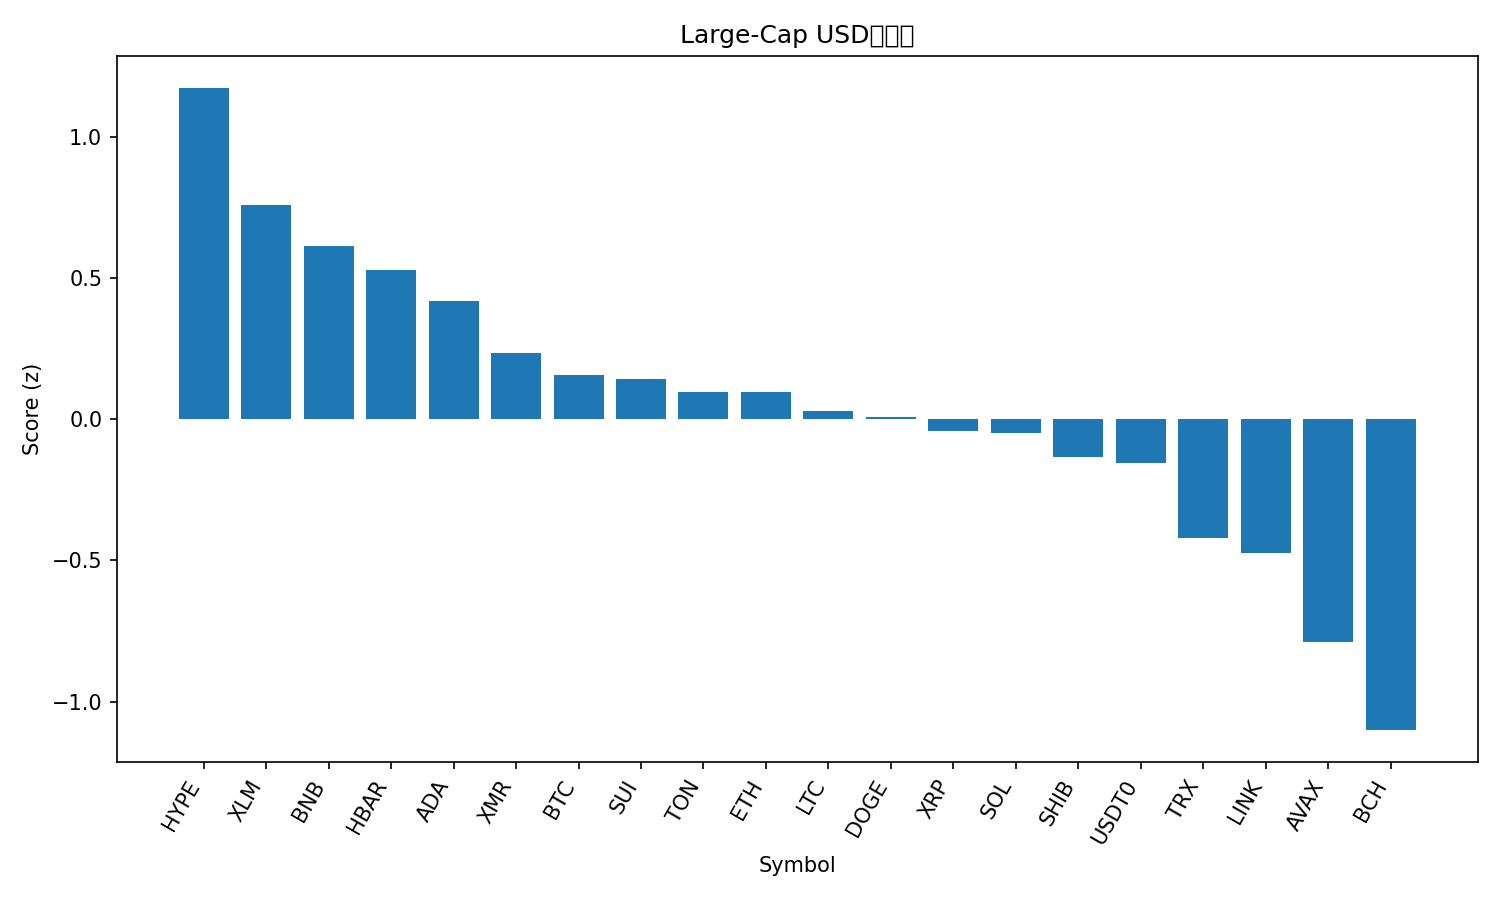

Data behind this chart, as committed beside it:
rank, name, symbol, price, pct_1h, pct_24h, pct_7d, pct_1h_vs_btc, pct_24h_vs_btc, pct_7d_vs_btc, market_cap_rank, market_cap, volume_usd, score
1, Hyperliquid, HYPE, 36.17, 0.6644, 6.254, -9.309, 0.5409, 3.214, -5.356, 20, 9790255167, 501087724, 1.172
2, Stellar, XLM, 0.3144, 0.2136, 7.563, -6.784, 0.09017, 4.523, -2.83, 19, 10059468141, 247732617, 0.7578
3, BNB, BNB, 1110, -0.0672, 7.576, -0.7692, -0.1907, 4.536, 3.184, 4, 154489759910, 4155509384, 0.6134
4, Hedera, HBAR, 0.1661, 0.2253, 5.221, -5.033, 0.1018, 2.181, -1.079, 30, 7042525966, 297837641, 0.5269
5, Cardano, ADA, 0.6353, 0.04768, 6.679, -5.707, -0.0758, 3.639, -1.754, 11, 23225038780, 1342915241, 0.4175
6, Monero, XMR, 299.5, 0.007761, 3.961, -0.2489, -0.1157, 0.921, 3.705, 35, 5524311818, 149095711, 0.2333
7, Bitcoin, BTC, 107013, 0.1235, 3.04, -3.954, 0.0, 0.0, 0.0, 1, 2133219261058, 70777267960, 0.1562
8, Sui, SUI, 2.46, 0.05915, 6.716, -11.67, -0.06432, 3.676, -7.712, 23, 8918788405, 1345963496, 0.142
9, Toncoin, TON, 2.16, -0.09944, 4.955, -2.38, -0.2229, 1.915, 1.573, 36, 5431969548, 156714266, 0.09626
10, Ethereum, ETH, 3875, -0.2421, 4.919, 1.382, -0.3656, 1.88, 5.335, 2, 467700826610, 38126297274, 0.096
11, Litecoin, LTC, 91.23, -0.1864, 7.573, -8.453, -0.3099, 4.534, -4.499, 31, 6970758174, 750195617, 0.02897
12, Dogecoin, DOGE, 0.1874, -0.2019, 6.119, -4.225, -0.3254, 3.079, -0.2718, 10, 28362724391, 2277701897, 0.008856
13, XRP, XRP, 2.36, -0.2632, 6.799, -5.276, -0.3867, 3.76, -1.322, 5, 141249754086, 4743088546, -0.04134
14, Solana, SOL, 185.7, -0.3341, 5.843, -0.4958, -0.4576, 2.804, 3.458, 6, 101542894080, 7674464715, -0.04929
15, Shiba Inu, SHIB, 9.89e-06, -0.126, 5.136, -6.65, -0.2494, 2.096, -2.696, 33, 5823884709, 183633625, -0.1351
16, USDT0, USDT0, 1.001, 0.1094, 0.05553, -0.02784, -0.01404, -2.984, 3.926, 28, 7750180802, 414776015, -0.1541
17, TRON, TRX, 0.3129, -0.165, 1.909, -1.852, -0.2885, -1.131, 2.102, 9, 29615950616, 851232419, -0.4217
18, Chainlink, LINK, 16.82, -0.3633, 6.074, -8.448, -0.4867, 3.034, -4.495, 17, 11722742585, 909351201, -0.4729
19, Avalanche, AVAX, 20.23, -0.3314, 4.961, -12.55, -0.4548, 1.921, -8.591, 26, 8629646543, 618371750, -0.7882
20, Bitcoin Cash, BCH, 474.4, -0.4324, 3.397, -11.01, -0.5559, 0.3577, -7.055, 21, 9459543840, 338952541, -1.1
21, Figure Heloc, FIGR_HELOC, 0.9976, 0.0, -4.346, -3.623, -0.1235, -7.386, 0.331, 15, 13051474904, 16166011, -1.147
